2-way image classification set "processedData" from GitHub (Rymaa-del/Zoidberg); label vocabulary: normal, pneumonia.

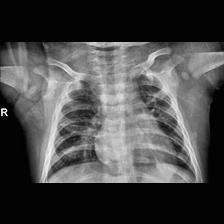
Label: pneumonia

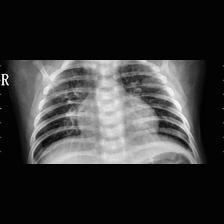
Label: pneumonia

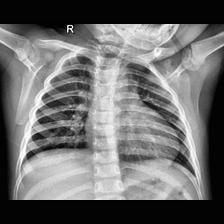
Label: normal

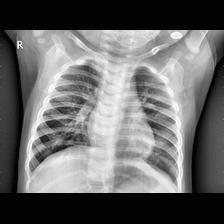
Label: pneumonia

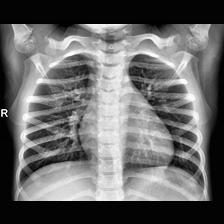
Label: normal

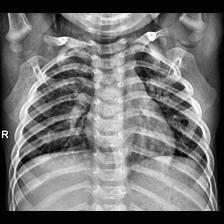
Label: normal
